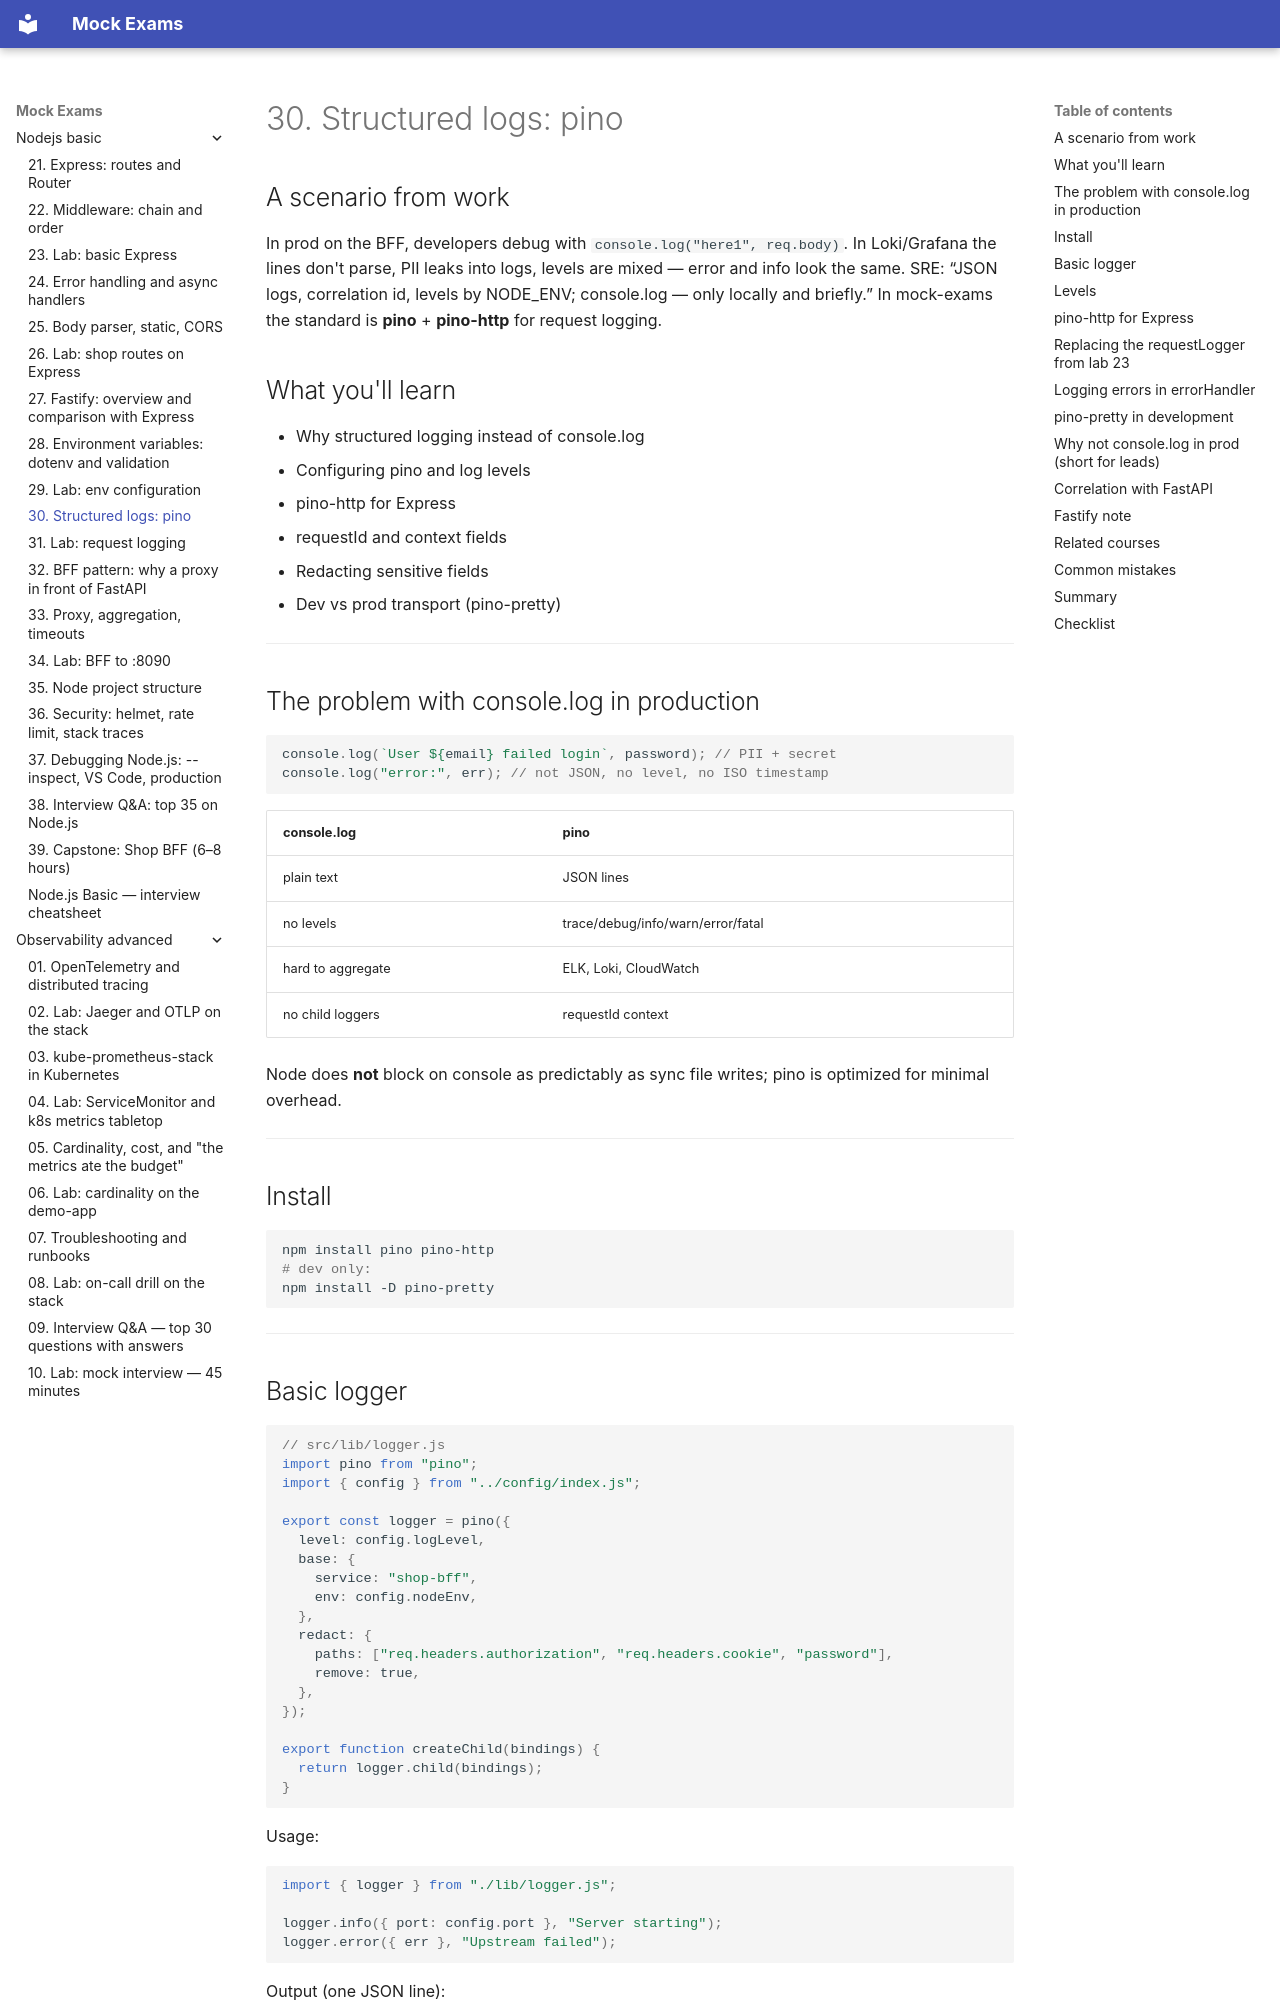

repository: FedorArbuzov/mock-exams · page: nodejs-basic/30-logging-pino/index.html · generator: mkdocs

# 30. Structured logs: pino

## A scenario from work

In prod on the BFF, developers debug with `console.log("here1", req.body)`. In Loki/Grafana the lines don't parse, PII leaks into logs, levels are mixed — error and info look the same. SRE: “JSON logs, correlation id, levels by NODE_ENV; console.log — only locally and briefly.” In mock-exams the standard is **pino** + **pino-http** for request logging.

## What you'll learn

- Why structured logging instead of console.log
- Configuring pino and log levels
- pino-http for Express
- requestId and context fields
- Redacting sensitive fields
- Dev vs prod transport (pino-pretty)

---

## The problem with console.log in production

```javascript
console.log(`User ${email} failed login`, password); // PII + secret
console.log("error:", err); // not JSON, no level, no ISO timestamp
```

| console.log | pino |
|-------------|------|
| plain text | JSON lines |
| no levels | trace/debug/info/warn/error/fatal |
| hard to aggregate | ELK, Loki, CloudWatch |
| no child loggers | requestId context |

Node does **not** block on console as predictably as sync file writes; pino is optimized for minimal overhead.

---

## Install

```bash
npm install pino pino-http
# dev only:
npm install -D pino-pretty
```

---

## Basic logger

```javascript
// src/lib/logger.js
import pino from "pino";
import { config } from "../config/index.js";

export const logger = pino({
  level: config.logLevel,
  base: {
    service: "shop-bff",
    env: config.nodeEnv,
  },
  redact: {
    paths: ["req.headers.authorization", "req.headers.cookie", "password"],
    remove: true,
  },
});

export function createChild(bindings) {
  return logger.child(bindings);
}
```

Usage:

```javascript
import { logger } from "./lib/logger.js";

logger.info({ port: config.port }, "Server starting");
logger.error({ err }, "Upstream failed");
```

Output (one JSON line):

```json
{"level":30,"time":1718880000000,"service":"shop-bff","port":3096,"msg":"Server starting"}
```

`level: 30` = info in pino.

---
